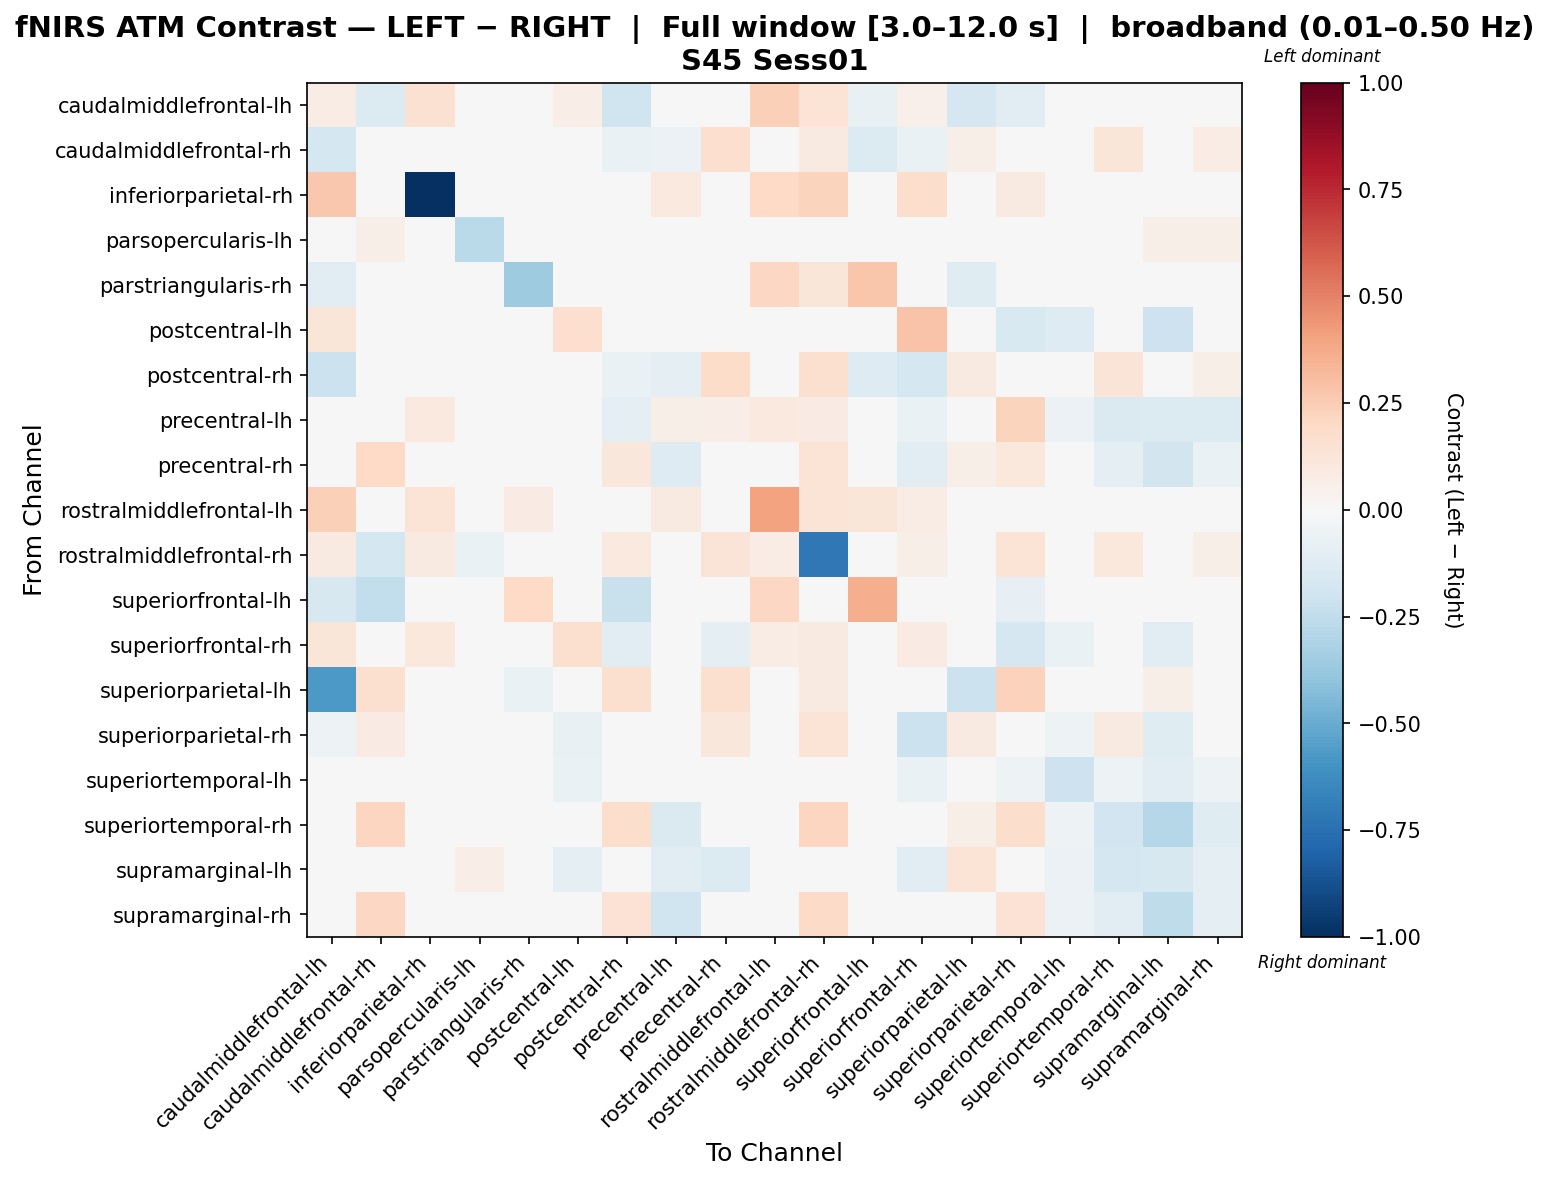

Data behind this chart, as committed beside it:
, caudalmiddlefrontal-lh, caudalmiddlefrontal-rh, inferiorparietal-rh, parsopercularis-lh, parstriangularis-rh, postcentral-lh, postcentral-rh, precentral-lh, precentral-rh, rostralmiddlefrontal-lh, rostralmiddlefrontal-rh, superiorfrontal-lh, superiorfrontal-rh, superiorparietal-lh, superiorparietal-rh, superiortemporal-lh, superiortemporal-rh, supramarginal-lh, supramarginal-rh
caudalmiddlefrontal-lh, 0.07217, -0.1335, 0.1519, 0.0, -0.007643, 0.06942, -0.1975, -0.001128, -0.03344, 0.2379, 0.1363, -0.07702, 0.05399, -0.1693, -0.1022, 0.0, 0.0, 0.0, 0.0
caudalmiddlefrontal-rh, -0.1738, -0.04632, 0.0, -0.003481, 0.0, 0.0, -0.06778, -0.06046, 0.1693, 0.0, 0.09162, -0.136, -0.06801, 0.05951, 0.03176, 0.004076, 0.1238, 0.004076, 0.07174
inferiorparietal-rh, 0.2686, 0.0, -1.0, 0.0, -0.04804, 0.04147, 0.0, 0.09504, 0.0, 0.2027, 0.2222, 0.0, 0.1782, -0.04804, 0.08773, 0.0, 0.0, 0.0, 0.0
parsopercularis-lh, 0.0, 0.06114, 0.0, -0.267, 0.0, 0.0, 0.0, 0.0, 0.0, 0.0, 0.0, 0.0, 0.0, 0.0, 0.02242, 0.03057, 0.03057, 0.06114, 0.06114
parstriangularis-rh, -0.1069, 0.0, -0.01868, 0.0, -0.3537, 0.0, 0.0, 0.0, 0.0, 0.2054, 0.1184, 0.2767, 0.0, -0.1211, 0.0, 0.0, 0.0, 0.0, 0.0
postcentral-lh, 0.1191, 0.0, 0.01868, 0.0, 0.0, 0.1681, 0.0, -0.0327, -0.04204, 0.0, 0.0, 0.0, 0.2826, -0.02802, -0.1495, -0.1261, 0.0, -0.2102, 0.0
postcentral-rh, -0.2115, 0.02347, 0.0, 0.0, 0.0, 0.0, -0.0684, -0.08873, 0.1857, 0.0, 0.1567, -0.1255, -0.1794, 0.09233, 0.02655, 0.0, 0.1319, 0.0, 0.05696
precentral-lh, 0.04219, -0.02875, 0.09701, 0.0, 0.0, -0.003791, -0.0877, 0.05859, 0.066, 0.09701, 0.08407, 0.0, -0.06941, 0.0, 0.2253, -0.05605, -0.1466, -0.1389, -0.1389
precentral-rh, -0.02918, 0.1975, 0.0, 0.0, 0.0, -0.01359, 0.1166, -0.1289, 0.03935, 0.0, 0.1374, -0.01564, -0.1144, 0.06217, 0.1035, -0.02086, -0.08657, -0.1822, -0.0652
rostralmiddlefrontal-lh, 0.2395, 0.0, 0.1404, 0.0, 0.07957, 0.005255, 0.0, 0.08933, 0.0, 0.4024, 0.1404, 0.1231, 0.07807, 0.0, 0.04729, 0.0, 0.0, 0.0, 0.0
rostralmiddlefrontal-rh, 0.09006, -0.1792, 0.09006, -0.06726, 0.03552, 0.006594, 0.1006, 0.04286, 0.1262, 0.0756, -0.7148, 0.0, 0.05721, 0.04338, 0.1336, 0.0, 0.1025, 0.0, 0.05721
superiorfrontal-lh, -0.1584, -0.2435, 0.0, 0.0, 0.1987, 0.0, -0.2199, -0.009473, -0.04737, 0.2057, 0.0, 0.3665, -0.009473, 0.0, -0.08277, 0.0, 0.0, 0.0, 0.0
superiorfrontal-rh, 0.1207, -0.03483, 0.1078, 0.0, 0.0, 0.1614, -0.1169, -0.04813, -0.09401, 0.07185, 0.08712, 0.0, 0.08558, 0.0, -0.1659, -0.0685, 0.0, -0.1062, 0.0
superiorparietal-lh, -0.5725, 0.1596, -0.02102, 0.0, -0.06306, -0.04204, 0.1596, 0.0, 0.1596, 0.0, 0.09121, 0.0, 0.0, -0.2133, 0.2321, 0.0, 0.04771, 0.06209, 0.0
superiorparietal-rh, -0.0517, 0.08201, 0.03158, 0.0, 0.0, -0.07175, 0.006109, -0.04725, 0.1154, 0.0221, 0.133, -0.02086, -0.2165, 0.08662, -0.02814, -0.05214, 0.09217, -0.1177, 0.03712
superiortemporal-lh, 0.0, 0.0, -0.006406, 0.0, -0.006406, -0.06406, 0.0, -0.03843, -0.01281, 0.0, 0.0, 0.0, -0.06406, -0.006406, -0.05125, -0.205, -0.05125, -0.1153, -0.05125
superiortemporal-rh, 0.0, 0.2117, 0.0, 0.0, 0.0, 0.0, 0.1788, -0.1474, -0.04703, 0.0, 0.2117, 0.0, 0.0, 0.05788, 0.1788, -0.05076, -0.1878, -0.2839, -0.122
supramarginal-lh, 0.0, 0.04484, 0.0, 0.06726, 0.0, -0.09276, 0.0, -0.1033, -0.1369, 0.0, 0.0, 0.0, -0.1075, 0.1345, 0.005931, -0.05646, -0.1756, -0.1619, -0.09075
supramarginal-rh, 0.0, 0.2056, 0.0, 0.0269, 0.0, 0.0, 0.1482, -0.2023, -0.002155, 0.0, 0.1877, 0.0, 0.0, 0.0, 0.1482, -0.05665, -0.1129, -0.253, -0.08957
